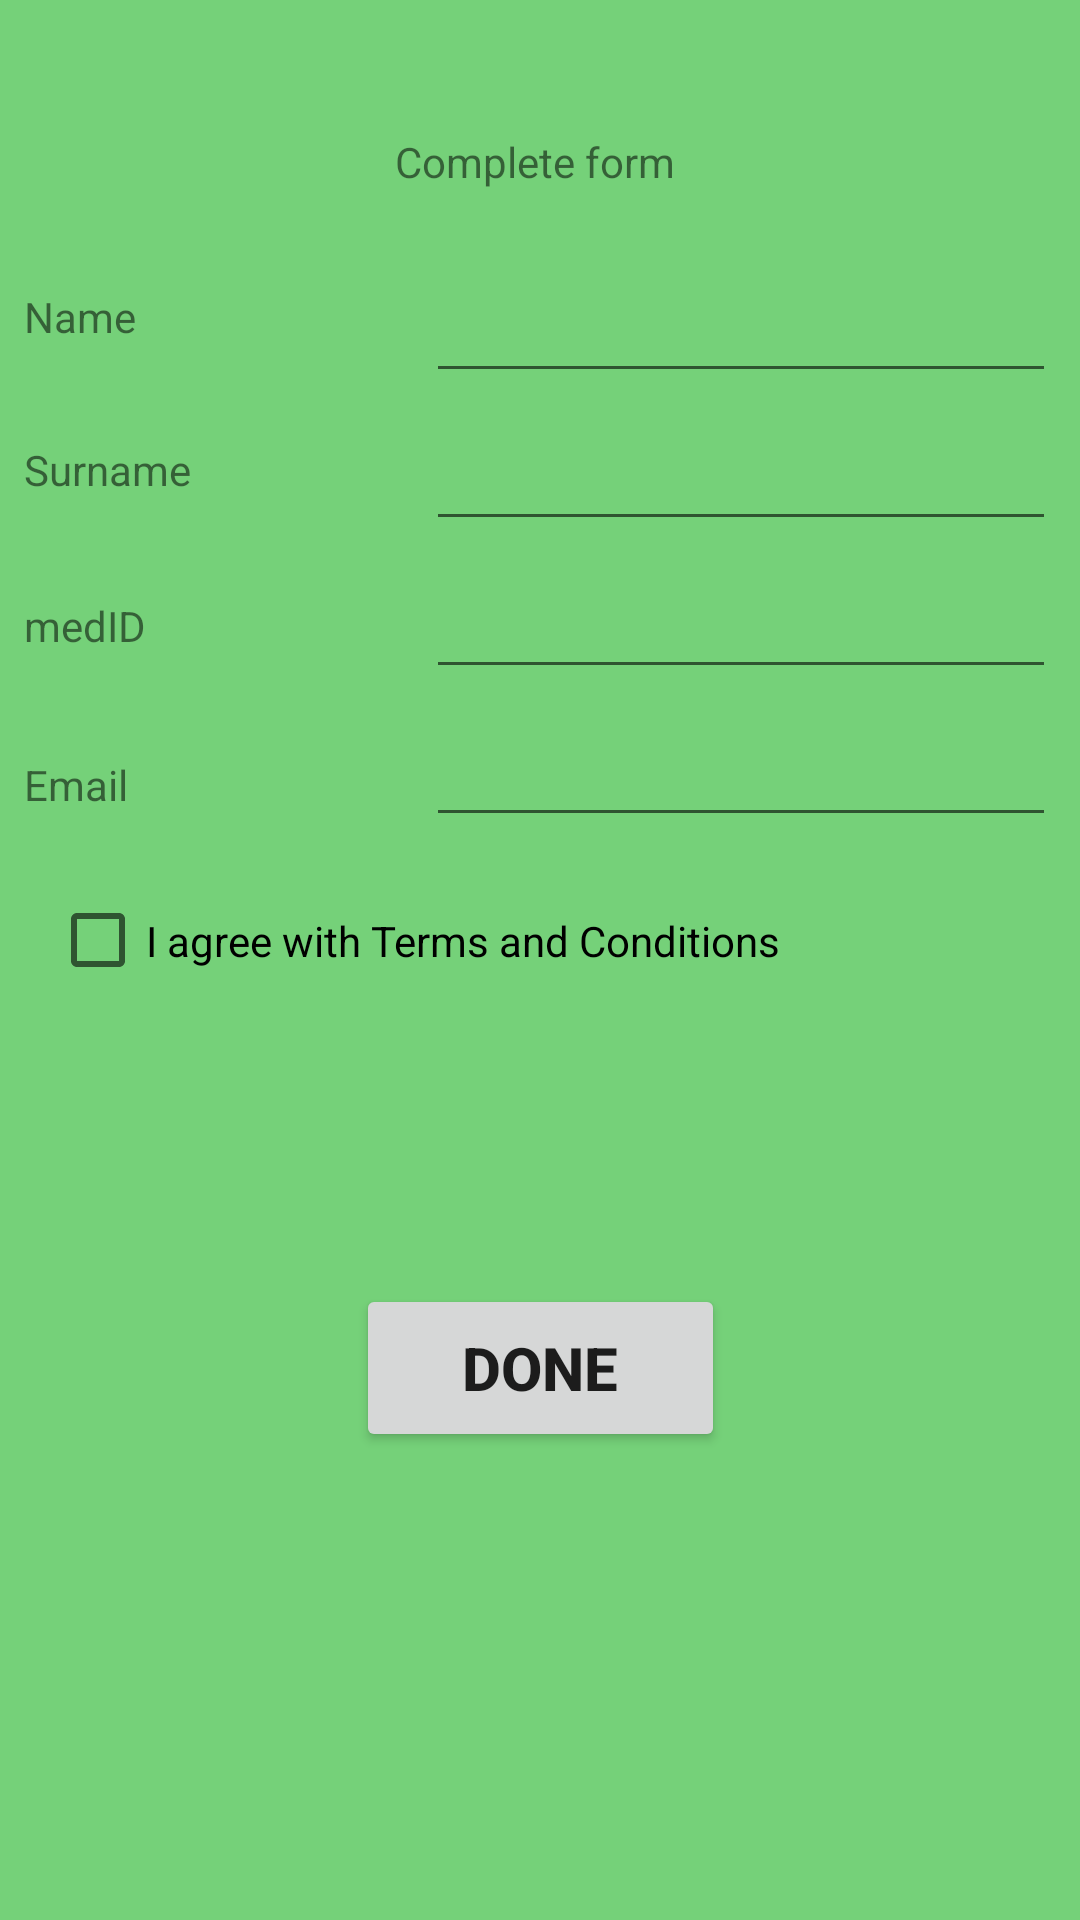

This screen was rendered from an Android layout file. Write that file and the resources it references.
<!-- AndroidManifest.xml: application theme Theme.ConsVarPrototype -->
<!-- res/layout/medical_worker_form.xml -->
<?xml version="1.0" encoding="utf-8"?>

<androidx.constraintlayout.widget.ConstraintLayout xmlns:android="http://schemas.android.com/apk/res/android"
    xmlns:app="http://schemas.android.com/apk/res-auto"
    xmlns:tools="http://schemas.android.com/tools"
    android:background="@color/teal_700"
    android:layout_width="match_parent"
    android:layout_height="match_parent">

    <TextView
        android:id="@+id/textView2"
        android:layout_width="0dp"
        android:layout_height="wrap_content"
        android:layout_marginStart="8dp"
        android:layout_marginEnd="8dp"
        android:layout_marginBottom="32dp"
        android:text="Name"
        app:layout_constraintBottom_toTopOf="@+id/textView3"
        app:layout_constraintEnd_toStartOf="@+id/editTextTextMultiLine"
        app:layout_constraintStart_toStartOf="parent" />

    <TextView
        android:id="@+id/textView3"
        android:layout_width="0dp"
        android:layout_height="wrap_content"
        android:layout_marginStart="8dp"
        android:layout_marginEnd="8dp"
        android:layout_marginBottom="33dp"
        android:text="Surname"
        app:layout_constraintBottom_toTopOf="@+id/textView4"
        app:layout_constraintEnd_toStartOf="@+id/editTextTextMultiLine2"
        app:layout_constraintStart_toStartOf="parent" />

    <TextView
        android:id="@+id/textView4"
        android:layout_width="0dp"
        android:layout_height="wrap_content"
        android:layout_marginStart="8dp"
        android:layout_marginEnd="8dp"
        android:layout_marginBottom="34dp"
        android:text="medID"
        app:layout_constraintBottom_toTopOf="@+id/textView5"
        app:layout_constraintEnd_toStartOf="@+id/editTextTextMultiLine3"
        app:layout_constraintStart_toStartOf="parent" />

    <TextView
        android:id="@+id/textView5"
        android:layout_width="0dp"
        android:layout_height="wrap_content"
        android:layout_marginStart="8dp"
        android:layout_marginEnd="8dp"
        android:text="Email"
        app:layout_constraintBaseline_toBaselineOf="@+id/editTextTextMultiLine4"
        app:layout_constraintEnd_toStartOf="@+id/editTextTextMultiLine4"
        app:layout_constraintStart_toStartOf="parent" />

    <EditText
        android:id="@+id/editTextTextMultiLine"
        android:layout_width="wrap_content"
        android:layout_height="wrap_content"
        android:layout_marginStart="8dp"
        android:layout_marginEnd="8dp"
        android:layout_marginBottom="8dp"
        android:ems="10"
        android:gravity="start|top"
        android:inputType="textMultiLine"
        app:layout_constraintBottom_toTopOf="@+id/editTextTextMultiLine2"
        app:layout_constraintEnd_toEndOf="parent"
        app:layout_constraintStart_toEndOf="@+id/textView2" />

    <EditText
        android:id="@+id/editTextTextMultiLine2"
        android:layout_width="wrap_content"
        android:layout_height="wrap_content"
        android:layout_marginEnd="8dp"
        android:layout_marginBottom="8dp"
        android:ems="10"
        android:gravity="start|top"
        android:inputType="textMultiLine"
        app:layout_constraintBottom_toTopOf="@+id/editTextTextMultiLine3"
        app:layout_constraintEnd_toEndOf="parent"
        app:layout_constraintStart_toStartOf="@+id/editTextTextMultiLine" />

    <EditText
        android:id="@+id/editTextTextMultiLine3"
        android:layout_width="wrap_content"
        android:layout_height="wrap_content"
        android:layout_marginStart="8dp"
        android:layout_marginEnd="8dp"
        android:layout_marginBottom="8dp"
        android:ems="10"
        android:gravity="start|top"
        android:inputType="textMultiLine"
        app:layout_constraintBottom_toTopOf="@+id/editTextTextMultiLine4"
        app:layout_constraintEnd_toEndOf="parent"
        app:layout_constraintStart_toEndOf="@+id/textView4" />

    <EditText
        android:id="@+id/editTextTextMultiLine4"
        android:layout_width="wrap_content"
        android:layout_height="wrap_content"
        android:layout_marginStart="8dp"
        android:layout_marginEnd="8dp"
        android:layout_marginBottom="16dp"
        android:ems="10"
        android:gravity="start|top"
        android:inputType="textMultiLine"
        app:layout_constraintBottom_toTopOf="@+id/checkBox"
        app:layout_constraintEnd_toEndOf="parent"
        app:layout_constraintStart_toEndOf="@+id/textView5" />

    <TextView
        android:id="@+id/textView9"
        android:layout_width="wrap_content"
        android:layout_height="wrap_content"
        android:layout_marginTop="8dp"
        android:layout_marginBottom="16dp"
        android:text="Complete form"
        app:layout_constraintBottom_toTopOf="@+id/editTextTextMultiLine"
        app:layout_constraintEnd_toEndOf="@+id/editTextTextMultiLine"
        app:layout_constraintHorizontal_bias="0.493"
        app:layout_constraintStart_toStartOf="@+id/textView2"
        app:layout_constraintTop_toTopOf="parent"
        app:layout_constraintVertical_bias="0.78" />

    <CheckBox
        android:id="@+id/checkBox"
        android:layout_width="326dp"
        android:layout_height="37dp"
        android:layout_marginBottom="96dp"
        android:text="I agree with Terms and Conditions"
        app:layout_constraintBottom_toTopOf="@+id/buttonclick"
        app:layout_constraintEnd_toEndOf="parent"
        app:layout_constraintHorizontal_bias="0.494"
        app:layout_constraintStart_toStartOf="parent" />

    <Button
        android:id="@+id/buttonclick"
        android:layout_width="123dp"
        android:layout_height="56dp"
        android:layout_marginBottom="156dp"
        android:text="Done"
        android:textSize="20sp"
        android:textStyle="bold"
        app:layout_constraintBottom_toBottomOf="parent"
        app:layout_constraintEnd_toEndOf="parent"
        app:layout_constraintStart_toStartOf="parent" />

</androidx.constraintlayout.widget.ConstraintLayout>
<!-- resources referenced by this layout -->
<resources>
  <color name="teal_700">#75D179</color>
  <style name="Theme.ConsVarPrototype" parent="Theme.MaterialComponents.DayNight.DarkActionBar">
          
          <item name="colorPrimary">@color/purple_500</item>
          <item name="colorPrimaryVariant">@color/purple_700</item>
          <item name="colorOnPrimary">@color/white</item>
          
          <item name="colorSecondary">@color/teal_200</item>
          <item name="colorSecondaryVariant">@color/teal_700</item>
          <item name="colorOnSecondary">@color/black</item>
          
          <item name="android:statusBarColor" tools:targetApi="l">?attr/colorPrimaryVariant</item>
          
      </style>
  <color name="purple_500">#A5ADE1</color>
  <color name="purple_700">#FF5722</color>
  <color name="white">#FFFFFFFF</color>
  <color name="teal_200">#FF03DAC5</color>
  <color name="black">#FF000000</color>
</resources>
